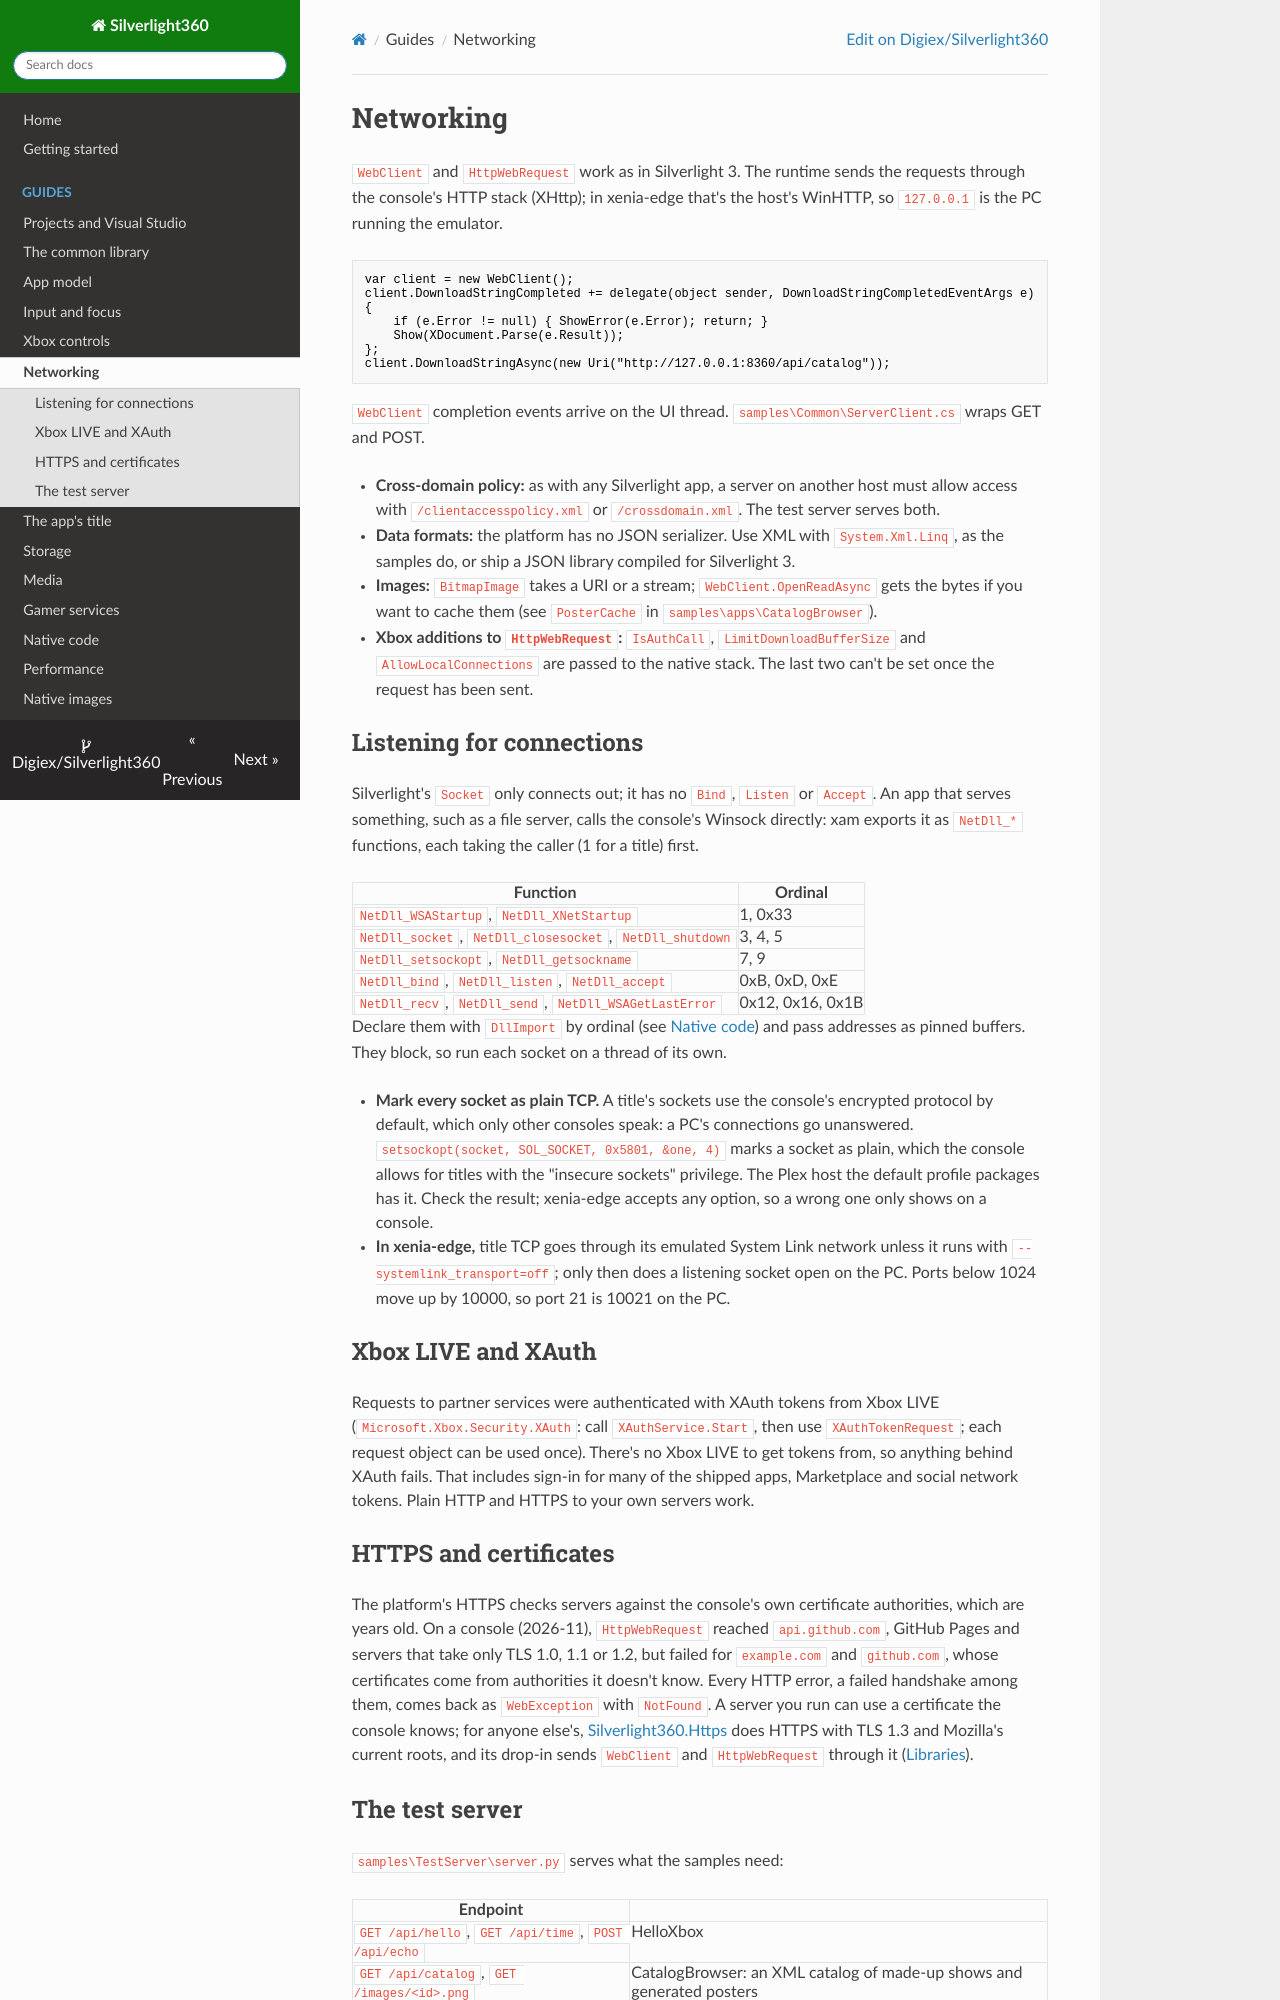

repository: Digiex/Silverlight360 · page: networking/index.html · generator: mkdocs

# Networking

`WebClient` and `HttpWebRequest` work as in Silverlight 3. The runtime sends the requests through the console's HTTP stack (XHttp); in xenia-edge that's the host's WinHTTP, so `127.0.0.1` is the PC running the emulator.

```csharp
var client = new WebClient();
client.DownloadStringCompleted += delegate(object sender, DownloadStringCompletedEventArgs e)
{
    if (e.Error != null) { ShowError(e.Error); return; }
    Show(XDocument.Parse(e.Result));
};
client.DownloadStringAsync(new Uri("http://127.0.0.1:8360/api/catalog"));
```

`WebClient` completion events arrive on the UI thread. `samples\Common\ServerClient.cs` wraps GET and POST.

- **Cross-domain policy:** as with any Silverlight app, a server on another host must allow access with `/clientaccesspolicy.xml` or `/crossdomain.xml`. The test server serves both.
- **Data formats:** the platform has no JSON serializer. Use XML with `System.Xml.Linq`, as the samples do, or ship a JSON library compiled for Silverlight 3.
- **Images:** `BitmapImage` takes a URI or a stream; `WebClient.OpenReadAsync` gets the bytes if you want to cache them (see `PosterCache` in `samples\apps\CatalogBrowser`).
- **Xbox additions to `HttpWebRequest`:** `IsAuthCall`, `LimitDownloadBufferSize` and `AllowLocalConnections` are passed to the native stack. The last two can't be set once the request has been sent.

## Listening for connections

Silverlight's `Socket` only connects out; it has no `Bind`, `Listen` or `Accept`. An app that serves something, such as a file server, calls the console's Winsock directly: xam exports it as `NetDll_*` functions, each taking the caller (1 for a title) first.

| Function | Ordinal |
|---|---|
| `NetDll_WSAStartup`, `NetDll_XNetStartup` | 1, 0x33 |
| `NetDll_socket`, `NetDll_closesocket`, `NetDll_shutdown` | 3, 4, 5 |
| `NetDll_setsockopt`, `NetDll_getsockname` | 7, 9 |
| `NetDll_bind`, `NetDll_listen`, `NetDll_accept` | 0xB, 0xD, 0xE |
| `NetDll_recv`, `NetDll_send`, `NetDll_WSAGetLastError` | 0x12, 0x16, 0x1B |

Declare them with `DllImport` by ordinal (see [Native code](native-code.md)) and pass addresses as pinned buffers. They block, so run each socket on a thread of its own.

- **Mark every socket as plain TCP.** A title's sockets use the console's encrypted protocol by default, which only other consoles speak: a PC's connections go unanswered. `setsockopt(socket, SOL_SOCKET, 0x5801, &one, 4)` marks a socket as plain, which the console allows for titles with the "insecure sockets" privilege. The Plex host the default profile packages has it. Check the result; xenia-edge accepts any option, so a wrong one only shows on a console.
- **In xenia-edge,** title TCP goes through its emulated System Link network unless it runs with `--systemlink_transport=off`; only then does a listening socket open on the PC. Ports below 1024 move up by 10000, so port 21 is 10021 on the PC.
## Xbox LIVE and XAuth

Requests to partner services were authenticated with XAuth tokens from Xbox LIVE (`Microsoft.Xbox.Security.XAuth`: call `XAuthService.Start`, then use `XAuthTokenRequest`; each request object can be used once). There's no Xbox LIVE to get tokens from, so anything behind XAuth fails. That includes sign-in for many of the shipped apps, Marketplace and social network tokens. Plain HTTP and HTTPS to your own servers work.
